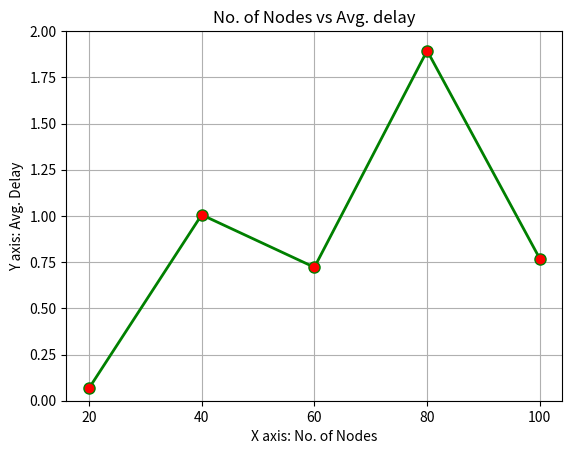

Reproduce this figure in Python.
import matplotlib.pyplot as plt 
  
# x axis values 
x = [20,40,60,80,100] 
# corresponding y axis values 
y = [0.067,1.006,0.722,1.894,0.768] 
  

# plotting the points  
plt.plot(x, y, color='green', linewidth = 2, 
         marker='o', markerfacecolor='red', markersize=8) 
  
#fig, ax=plt.subplots()
# setting x and y axis range 
#plt.plot(range(5));
plt.ylim(0.0,2.0) 
#plt.xlim(100,1500) 

#plt.yticks(y)
plt.xticks(x)

#ax.plot(x,y)
  
# naming the x axis 
plt.xlabel('X axis: No. of Nodes') 
# naming the y axis 
plt.ylabel('Y axis: Avg. Delay') 
  
# giving a title to my graph 
plt.title('No. of Nodes vs Avg. delay') 
  
plt.grid()
# function to show the plot 
plt.show()
